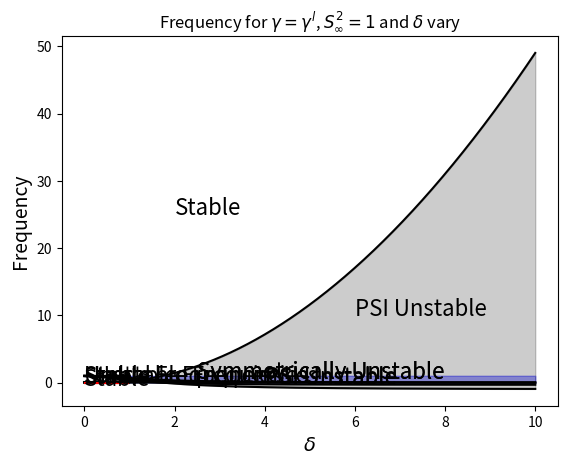

Generate this figure with matplotlib:
import numpy as np
import matplotlib.pyplot as plt

def gamma_lower_limit_no_delta(S):
    return (3-S**2)/(3*(1+S**2))

def gamma_upper_limit_no_delta(S):
    return (1+S**2)**(-1)

Sinf = np.arange(-10**(-3),1*10**(1),0.0001)
g = gamma_lower_limit_no_delta(Sinf)

plt.fill_between(Sinf,g,gamma_upper_limit_no_delta(Sinf),color="k",alpha=0.2)
plt.fill_between(Sinf,gamma_upper_limit_no_delta(Sinf),1.01,color="b",alpha=0.2)
plt.plot(Sinf,gamma_upper_limit_no_delta(Sinf),c="k")
plt.plot(Sinf,g,c="k")
plt.ylabel(r"$\gamma$",fontsize=14)
plt.xlabel(r"$S_\infty$",fontsize=14)
plt.text(2.5,0.5,"Symmetrically Unstable",fontsize=16)
plt.text(4,-0.15,"PSI Unstable",fontsize=16)
plt.text(0,-0.15,"Stable",fontsize=16)
plt.title(r"Unstable Region for $\gamma$ with respect to $S_\infty$ and $\delta=0$")
plt.savefig("Stability_Diagram_delta_0.jpeg")
plt.show()

def gamma_lower_limit(S,d):
    return (3-S**2)/(3*(1+S**2)-4*d*S**2)

def gamma_upper_limit(S,d):
    return ((1+S**2)-d*S**2)**(-1)

deltafix = 0.5
gd = gamma_lower_limit(Sinf,deltafix)

plt.fill_between(Sinf,gd,gamma_upper_limit(Sinf,deltafix),color="k",alpha=0.2)
plt.fill_between(Sinf,gamma_upper_limit(Sinf,deltafix),1.01,color="b",alpha=0.2)
plt.plot(Sinf,gamma_upper_limit(Sinf,deltafix),c="k")
plt.plot(Sinf,gd,c="k")
plt.ylabel(r"$\gamma$",fontsize=14)
plt.xlabel(r"$S_\infty$",fontsize=14)
plt.text(2.5,0.5,"Symmetrically Unstable",fontsize=16)
plt.text(4,-0.4,"PSI Unstable",fontsize=16)
plt.text(0,-0.5,"Stable",fontsize=16)
plt.title(r"Unstable Region for $\gamma$ for $S_\infty$ and $\delta=0.5$")
plt.savefig("Stability_Diagram_delta_0_5.jpeg")
plt.show()

((1e-5)**(0.5)*(5*10**(-3))*1e4)

delta = np.arange(0,1,0.001)
Sfix = (1e-5)**(0.5)*(5*10**(-3))*1e4
gd2 = gamma_lower_limit(Sfix,delta)

plt.fill_between(delta,gd2,gamma_upper_limit(Sfix,delta),color="k",alpha=0.2)
plt.fill_between(delta,gamma_upper_limit(Sfix,delta),1,color="b",alpha=0.2)
plt.plot(delta,gd2,c="k")
plt.plot(delta,gamma_upper_limit(Sfix,delta),c="k")
plt.ylabel(r"$\gamma$",fontsize=14)
plt.xlabel(r"$\delta$",fontsize=14)
# plt.text(0.2,0.6,"Symmetrically Unstable",fontsize=16)
# plt.text(0.35,0.425,"PSI Unstable",fontsize=16)
plt.title(r"Unstable Region for $\gamma$ for $S_\infty=1$ and $\delta$")
plt.show()

plt.fill_between(delta,gd2,1.)
plt.plot(delta,gd2,c="k")

f = 1e-4
N2 = Sinf**2*f**2/(5e-3)**2

plt.fill_between(Sinf,(1-gd*(1+Sinf**2)+gd*deltafix*Sinf**2),(1-gamma_upper_limit(Sinf,deltafix)*(1+Sinf**2)+gamma_upper_limit(Sinf,deltafix)*deltafix*Sinf**2),color="k",alpha=0.2) #,hatch="."
plt.fill_between(Sinf,10**(-20),(1-gamma_upper_limit(Sinf,deltafix)*(1+Sinf**2)+gamma_upper_limit(Sinf,deltafix)*deltafix*Sinf**2),color="b",alpha=0.2)
plt.plot(Sinf,(1-gamma_upper_limit(Sinf,deltafix)*(1+Sinf**2)+gamma_upper_limit(Sinf,deltafix)*deltafix*Sinf**2),c="k")
plt.plot(Sinf,(1-gd*(1+Sinf**2)+gd*deltafix*Sinf**2),c="k")
plt.ylabel(r"$\dfrac{q}{q_{\infty}}$",fontsize=14)
plt.xlabel(r"$S_\infty$",fontsize=14)
plt.text(2,25,"Stable",fontsize=16)
plt.text(6,10,"PSI Unstable",fontsize=16)
# plt.yscale("log")
plt.title(r"PV for $\gamma$ for $S_\infty$ and $\delta=0.5$")
plt.savefig("PV_values_delta_0_5.pdf")
plt.show()

def omega_permitted(vo,gamma,S,t):
    top = 1e-4*(1-gamma*(1+S)+1e4*t*vo)
    bottom = 1-gamma
    return 2*np.sqrt(top/bottom)



vo = np.arange(0,1,1e-5)

plt.plot(vo,omega_permitted(vo,0.5,1,5e-3),c="k")
plt.fill_between(vo,0,omega_permitted(vo,0.5,1,5e-3),color="k",alpha=0.2,hatch="/")
plt.xlabel(r"$v_o$ magnitude")
plt.ylabel("Frequency")
plt.title(r"Frequency for $\gamma=0.5$, $S_\infty^2=1$, and $\theta=5\times 10^{-3}$")
plt.text(3e-4,2e-3,"Unstable Frequencies",fontsize=16)
plt.text(1e-5,5e-3,"Stable Frequencies",fontsize=16)
plt.show()

def omega_permitted_our_setup(gamma,S,delta):
    top = 1e-4*(1-gamma*(1+S)+delta*S*gamma)
    bottom = 1-gamma
    return 2*np.sqrt(top/bottom)

def gamma_upper_limit_adj(S,d):
    return 0.999*((1+S**2)-d*S**2)**(-1)

dt_l = np.arange(0,1,0.01)

plt.plot(dt_l,omega_permitted_our_setup(-1,1,dt_l),c="k")
plt.fill_between(dt_l,1e-6,omega_permitted_our_setup(-1,1,dt_l),color="k",alpha=0.2,hatch="/")
plt.hlines(1e-4*np.sqrt(2),xmin=dt_l[0],xmax=dt_l[-1],color="r")
plt.xlabel(r"$\delta$")
plt.ylabel("Frequency")
# plt.yscale("log")
plt.title(r"Frequency for $\gamma=0.999\gamma^u$, $S_\infty^2=1$, and $\delta$ vary")
# plt.text(0.21,8e-3,"Unstable Frequencies",fontsize=16)
# plt.text(0.3,5e-3,"Stable Frequencies",fontsize=16)
plt.show()

plt.plot(dt_l,omega_permitted_our_setup(gamma_lower_limit(1,dt_l),1,dt_l),c="k")
plt.fill_between(dt_l,1e-6,omega_permitted_our_setup(gamma_lower_limit(1,dt_l),1,dt_l),color="k",alpha=0.2,hatch="/")
plt.hlines(1e-4*np.sqrt(2),xmin=dt_l[0],xmax=dt_l[-1],color="r")
plt.xlabel(r"$\delta$")
plt.ylabel("Frequency")
# plt.yscale("log")
plt.title(r"Frequency for $\gamma=\gamma^l$, $S_\infty^2=1$ and $\delta$ vary")
plt.text(0.21,8e-3,"Unstable Frequencies",fontsize=16)
# plt.text(0.3,5e-3,"Stable Frequencies",fontsize=16)
plt.show()

